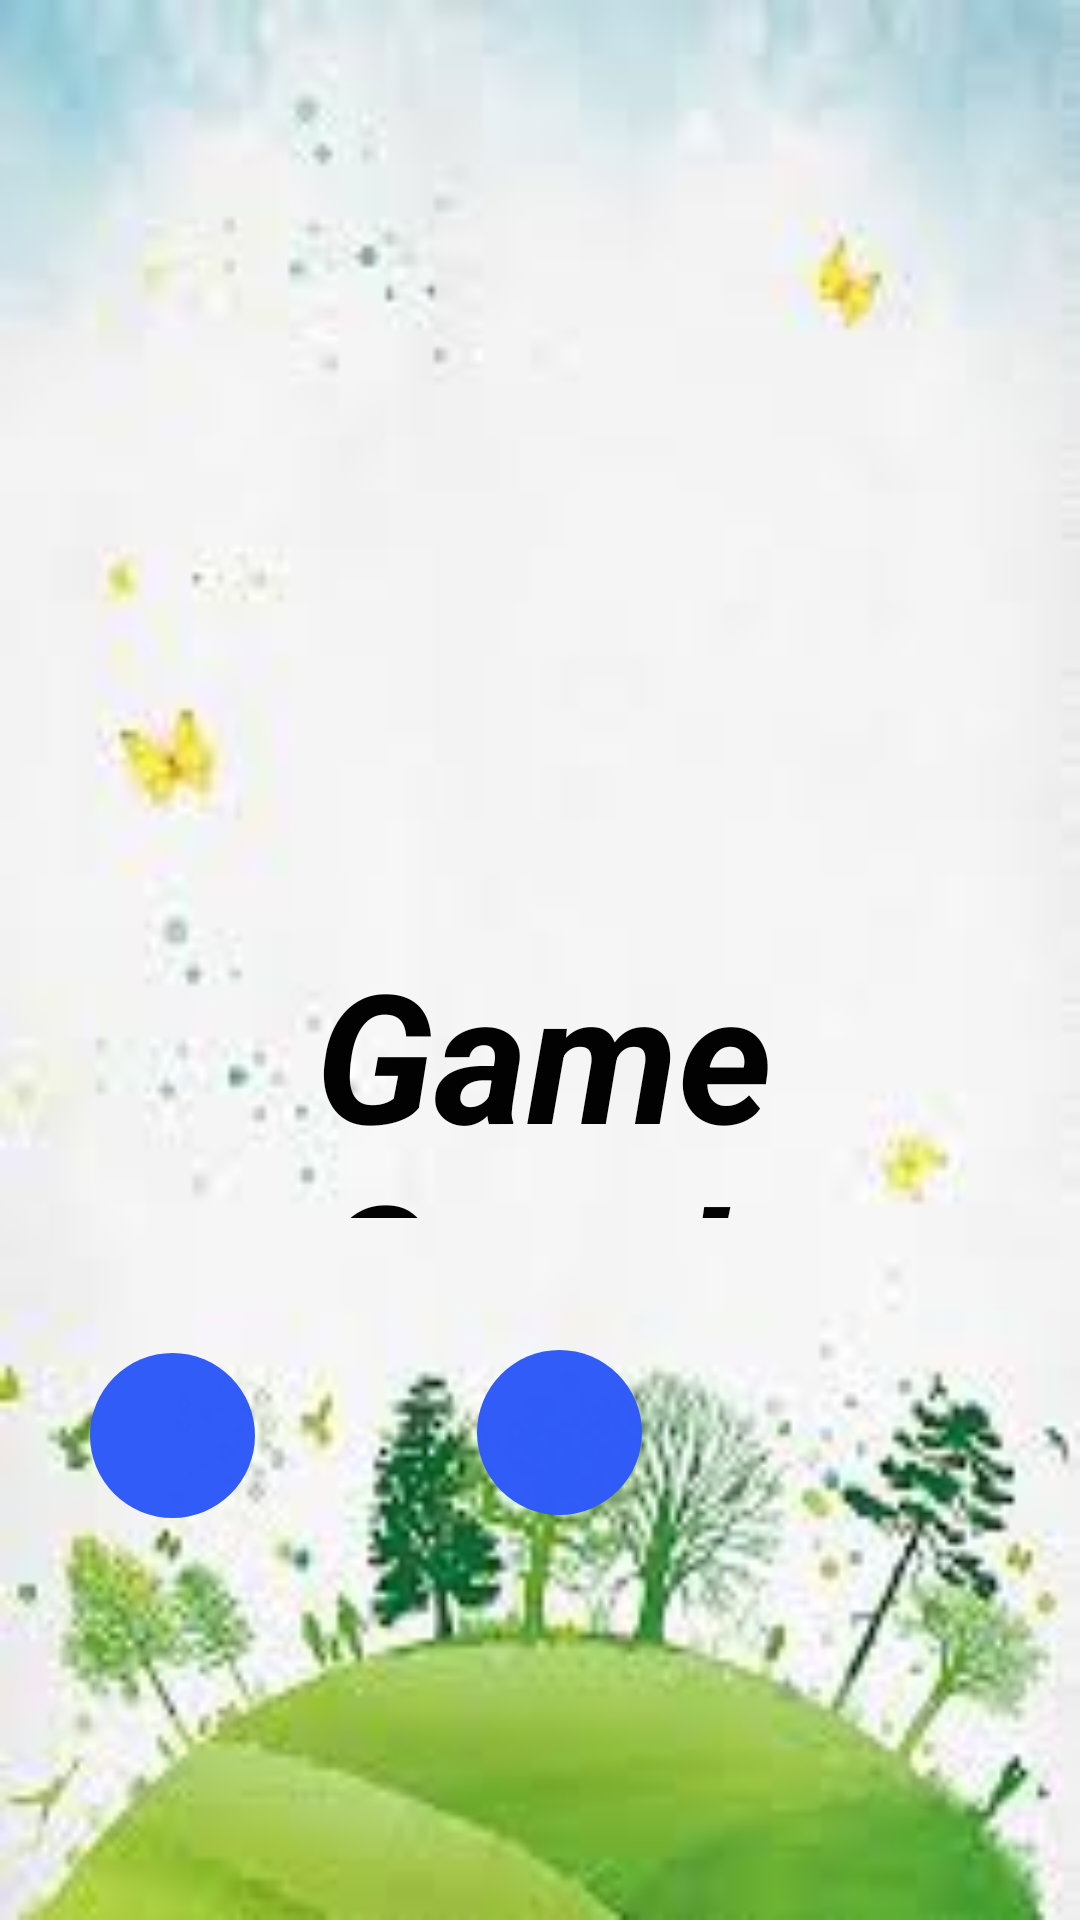

Android layout source for this screen:
<!-- AndroidManifest.xml: application theme Theme.PairsPreFinals_TaskPerformance -->
<!-- res/layout/activity_game_over.xml -->
<?xml version="1.0" encoding="utf-8"?>
<RelativeLayout xmlns:android="http://schemas.android.com/apk/res/android"
    xmlns:app="http://schemas.android.com/apk/res-auto"
    xmlns:tools="http://schemas.android.com/tools"
    android:id="@+id/main"
    android:layout_width="match_parent"
    android:layout_height="match_parent"
    android:background="@drawable/treebg"
    android:hapticFeedbackEnabled="true"
    tools:context=".GameOver">

    <TextView
        android:id="@+id/textView2"
        android:layout_width="372dp"
        android:layout_height="95dp"
        android:layout_alignParentStart="true"
        android:layout_alignParentTop="true"
        android:layout_alignParentEnd="true"
        android:layout_marginStart="105dp"
        android:layout_marginTop="311dp"
        android:layout_marginEnd="63dp"
        android:text="Game Over!"
        android:textColor="#020202"
        android:textSize="60dp"
        android:textStyle="bold|italic"
        tools:layout_editor_absoluteX="64dp"
        tools:layout_editor_absoluteY="232dp" />

    <ImageButton
        android:id="@+id/Retry"
        android:layout_width="55dp"
        android:layout_height="55dp"
        android:layout_below="@+id/textView2"
        android:layout_alignEnd="@+id/textView2"
        android:layout_marginTop="44dp"
        android:layout_marginEnd="83dp"
        android:background="@drawable/shape"
        android:backgroundTint="#FC2F5BF8"
        app:srcCompat="@drawable/refresh"
        tools:layout_editor_absoluteX="173dp"
        tools:layout_editor_absoluteY="354dp" />

    <ImageButton
        android:id="@+id/Home"
        android:layout_width="55dp"
        android:layout_height="55dp"
        android:layout_below="@+id/textView2"
        android:layout_marginTop="45dp"
        android:layout_marginEnd="74dp"
        android:layout_toStartOf="@+id/Retry"
        android:background="@drawable/shape"
        android:backgroundTint="#FC2F5BF8"
        app:srcCompat="@drawable/home" />

</RelativeLayout>
<!-- resources referenced by this layout -->
<resources>
  <!-- drawable shape (drawable) -->
  <?xml version="1.0" encoding="utf-8"?>
  <shape xmlns:android="http://schemas.android.com/apk/res/android">
      <solid android:color="#A1DD70" />
      <corners android:radius="100dp" />
  </shape>
  <!-- drawable treebg: jpg bitmap (drawable, 5972 bytes) -->
  <style name="Theme.PairsPreFinals_TaskPerformance" parent="Base.Theme.PairsPreFinals_TaskPerformance" />
  <style name="Base.Theme.PairsPreFinals_TaskPerformance" parent="Theme.Material3.DayNight.NoActionBar">
          
          
      </style>
</resources>
